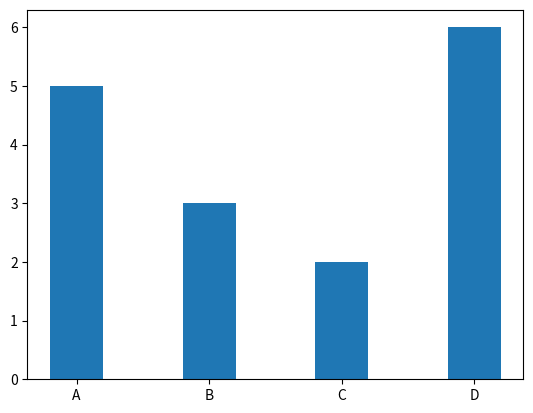

Write Python code to recreate this figure.
import matplotlib.pyplot as plt 
import numpy as np 

x=np.array(["A","B","C","D"])
y=np.array([5,3,2,6])

plt.bar(x,y,width=0.4)
plt.show()

# plt.barh(x, y, height = 0.1)
# plt.show()